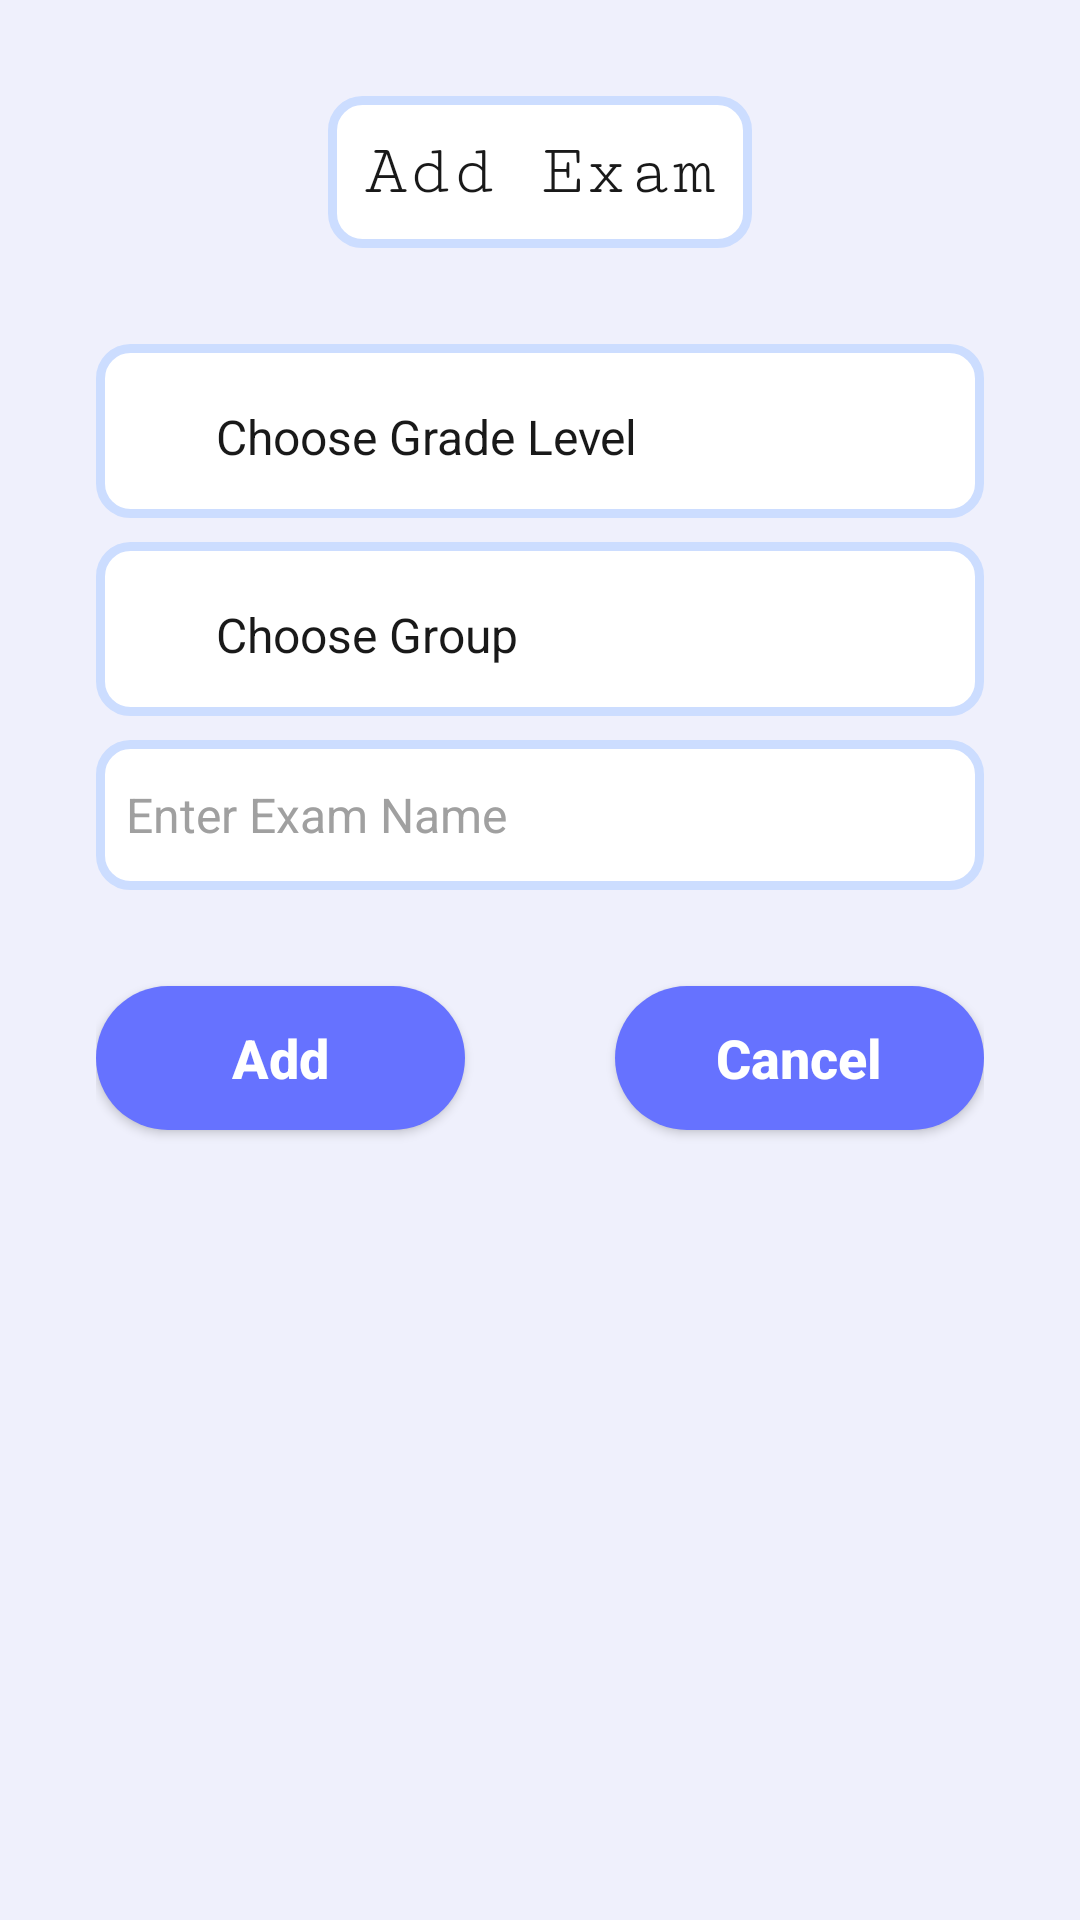

Reconstruct the res/layout file that produces this screen, plus the resources it refers to.
<!-- AndroidManifest.xml: application theme Theme.EduTracker -->
<!-- res/layout/fragment_add_exam.xml -->
<?xml version="1.0" encoding="utf-8"?>
<ScrollView xmlns:android="http://schemas.android.com/apk/res/android"
    xmlns:app="http://schemas.android.com/apk/res-auto"
    xmlns:tools="http://schemas.android.com/tools"
    android:layout_width="match_parent"
    android:layout_height="match_parent"
    android:background="@color/background_color"
    tools:context=".teacher.exams.view.AddExamFragment">

    <androidx.constraintlayout.widget.ConstraintLayout
        android:layout_width="match_parent"
        android:layout_height="wrap_content">

        <ProgressBar
            android:id="@+id/ProgressBar"
            style="?android:attr/progressBarStyle"
            android:layout_width="80dp"
            android:layout_height="80dp"
            android:indeterminate="true"
            android:indeterminateTint="@color/primary"
            android:indeterminateTintMode="src_in"
            android:visibility="gone"
            app:layout_constraintBottom_toBottomOf="parent"
            app:layout_constraintEnd_toEndOf="parent"
            app:layout_constraintStart_toStartOf="parent"
            app:layout_constraintTop_toTopOf="parent" />

        <TextView
            android:id="@+id/textView4"
            android:layout_width="wrap_content"
            android:layout_height="wrap_content"
            android:layout_marginTop="32dp"
            android:background="@drawable/background_edit_text"
            android:fontFamily="serif-monospace"
            android:padding="12dp"
            android:text="@string/add_exam"
            android:textColor="@color/black"
            android:textSize="24sp"
            app:layout_constraintEnd_toEndOf="parent"
            app:layout_constraintStart_toStartOf="parent"
            app:layout_constraintTop_toTopOf="parent" />

        <LinearLayout
            android:id="@+id/allLinear"
            android:layout_width="match_parent"
            android:layout_height="wrap_content"
            android:layout_marginTop="32dp"
            android:orientation="vertical"
            app:layout_constraintEnd_toEndOf="parent"
            app:layout_constraintStart_toStartOf="parent"
            app:layout_constraintTop_toBottomOf="@id/textView4">

            <LinearLayout
                android:id="@+id/chooseLevel"
                android:layout_width="match_parent"
                android:layout_height="wrap_content"
                android:layout_marginStart="32dp"
                android:layout_marginEnd="32dp"
                android:background="@drawable/background_edit_text"
                android:gravity="center_vertical"
                android:orientation="horizontal">

                <TextView
                    android:id="@+id/gradeName"
                    android:layout_width="0dp"
                    android:layout_height="50dp"
                    android:layout_marginStart="32dp"
                    android:layout_marginTop="8dp"
                    android:layout_marginEnd="8dp"
                    android:layout_weight="1"
                    android:autofillHints=""
                    android:ems="10"
                    android:padding="8dp"
                    android:text="@string/choose_grade_level"
                    android:textColor="@color/black"
                    android:textSize="16sp" />

                <ImageView
                    android:layout_width="24dp"
                    android:layout_height="24dp"
                    android:layout_marginEnd="16dp"
                    android:contentDescription="Icon"
                    android:src="@drawable/drop_down_arrow"
                    app:tint="@color/primary" />
            </LinearLayout>

            <LinearLayout
                android:id="@+id/chooseGroup"
                android:layout_width="match_parent"
                android:layout_height="wrap_content"
                android:layout_marginStart="32dp"
                android:layout_marginTop="8dp"
                android:layout_marginEnd="32dp"
                android:background="@drawable/background_edit_text"
                android:gravity="center_vertical"
                android:orientation="horizontal"
                app:layout_constraintEnd_toEndOf="parent"
                app:layout_constraintHorizontal_bias="0.0"
                app:layout_constraintStart_toStartOf="parent"
                app:layout_constraintTop_toBottomOf="@id/chooseLevel">

                <TextView
                    android:id="@+id/groupName"
                    android:layout_width="0dp"
                    android:layout_height="50dp"
                    android:layout_marginStart="32dp"
                    android:layout_marginTop="8dp"
                    android:layout_marginEnd="8dp"
                    android:layout_weight="1"
                    android:autofillHints=""
                    android:ems="10"
                    android:padding="8dp"
                    android:text="@string/choose_group"
                    android:textColor="@color/black"
                    android:textSize="16sp" />

                <ImageView
                    android:layout_width="24dp"
                    android:layout_height="24dp"
                    android:layout_marginEnd="16dp"
                    android:contentDescription="Icon"
                    android:src="@drawable/drop_down_arrow"
                    app:tint="@color/primary" />
            </LinearLayout>

            <EditText
                android:id="@+id/examNameET"
                android:layout_width="match_parent"
                android:layout_height="50dp"
                android:layout_marginStart="32dp"
                android:layout_marginTop="8dp"
                android:layout_marginEnd="32dp"
                android:background="@drawable/background_edit_text"
                android:ems="10"
                android:hint="@string/enter_exam_name"
                android:inputType="textPersonName"
                android:minHeight="48dp"
                android:padding="10dp"
                android:textColor="@color/black"
                android:textColorHint="@color/colorHint"
                android:textSize="16sp" />

            <LinearLayout
                android:layout_width="match_parent"
                android:layout_height="wrap_content"
                android:layout_marginStart="32dp"
                android:layout_marginEnd="32dp"
                android:layout_marginBottom="32dp"
                android:orientation="horizontal"
                android:weightSum="2">

                <androidx.appcompat.widget.AppCompatButton
                    android:id="@+id/AddButton"
                    android:layout_width="0dp"
                    android:layout_height="wrap_content"
                    android:layout_marginTop="32dp"
                    android:layout_marginBottom="32dp"
                    android:layout_weight="1"
                    android:background="@drawable/background_login_btn"
                    android:text="@string/add"
                    android:textAllCaps="false"
                    android:textColor="@color/white"
                    android:textSize="18sp"
                    android:textStyle="bold" />

                <androidx.appcompat.widget.AppCompatButton
                    android:id="@+id/cancelButton"
                    android:layout_width="0dp"
                    android:layout_height="wrap_content"
                    android:layout_marginStart="50dp"
                    android:layout_marginTop="32dp"
                    android:layout_weight="1"
                    android:background="@drawable/background_login_btn"
                    android:paddingStart="25dp"
                    android:paddingEnd="25dp"
                    android:text="@string/cancel"
                    android:textAllCaps="false"
                    android:textColor="@color/white"
                    android:textSize="18sp"
                    android:textStyle="bold" />
            </LinearLayout>

        </LinearLayout>

    </androidx.constraintlayout.widget.ConstraintLayout>


</ScrollView>
<!-- resources referenced by this layout -->
<resources>
  <color name="background_color">#eff0fc</color>
  <color name="black">#191919</color>
  <color name="colorHint">#A0A0A0</color>
  <color name="primary">#7a84fe</color>
  <color name="white">#FFFFFFFF</color>
  <!-- drawable background_edit_text (drawable) -->
  <?xml version="1.0" encoding="utf-8"?>
  <selector xmlns:android="http://schemas.android.com/apk/res/android">
      <item>
          <shape>
              <corners android:radius="10dp" />
              <solid android:color="@color/white" />
              <stroke android:width="3dp" android:color="#CCDDFF" />
          </shape>
      </item>
  </selector>
  <!-- drawable background_login_btn (drawable) -->
  <?xml version="1.0" encoding="utf-8"?>
  <selector xmlns:android="http://schemas.android.com/apk/res/android">
  <item>
      <shape>
          <solid android:color="#6672ff"/>
          <corners android:radius="25dp"/>
      </shape>
  </item>
  </selector>
  <string name="add">Add</string>
  <string name="add_exam">Add Exam</string>
  <string name="cancel">Cancel</string>
  <string name="choose_grade_level">Choose Grade Level</string>
  <string name="choose_group">Choose Group</string>
  <string name="enter_exam_name">Enter Exam Name</string>
  <style name="Theme.EduTracker" parent="Theme.MaterialComponents.DayNight.NoActionBar">
          
          <item name="colorPrimary">@color/primary</item>
          <item name="colorPrimaryVariant">@color/purple_700</item>
          <item name="colorOnPrimary">@color/white</item>
          
          <item name="colorSecondary">@color/teal_200</item>
          <item name="colorSecondaryVariant">@color/teal_700</item>
          <item name="colorOnSecondary">@color/black</item>
          
          <item name="android:statusBarColor">?attr/colorPrimaryVariant</item>
          
      </style>
  <color name="purple_700">#FF3700B3</color>
  <color name="teal_200">#FF03DAC5</color>
  <color name="teal_700">#FF018786</color>
</resources>
